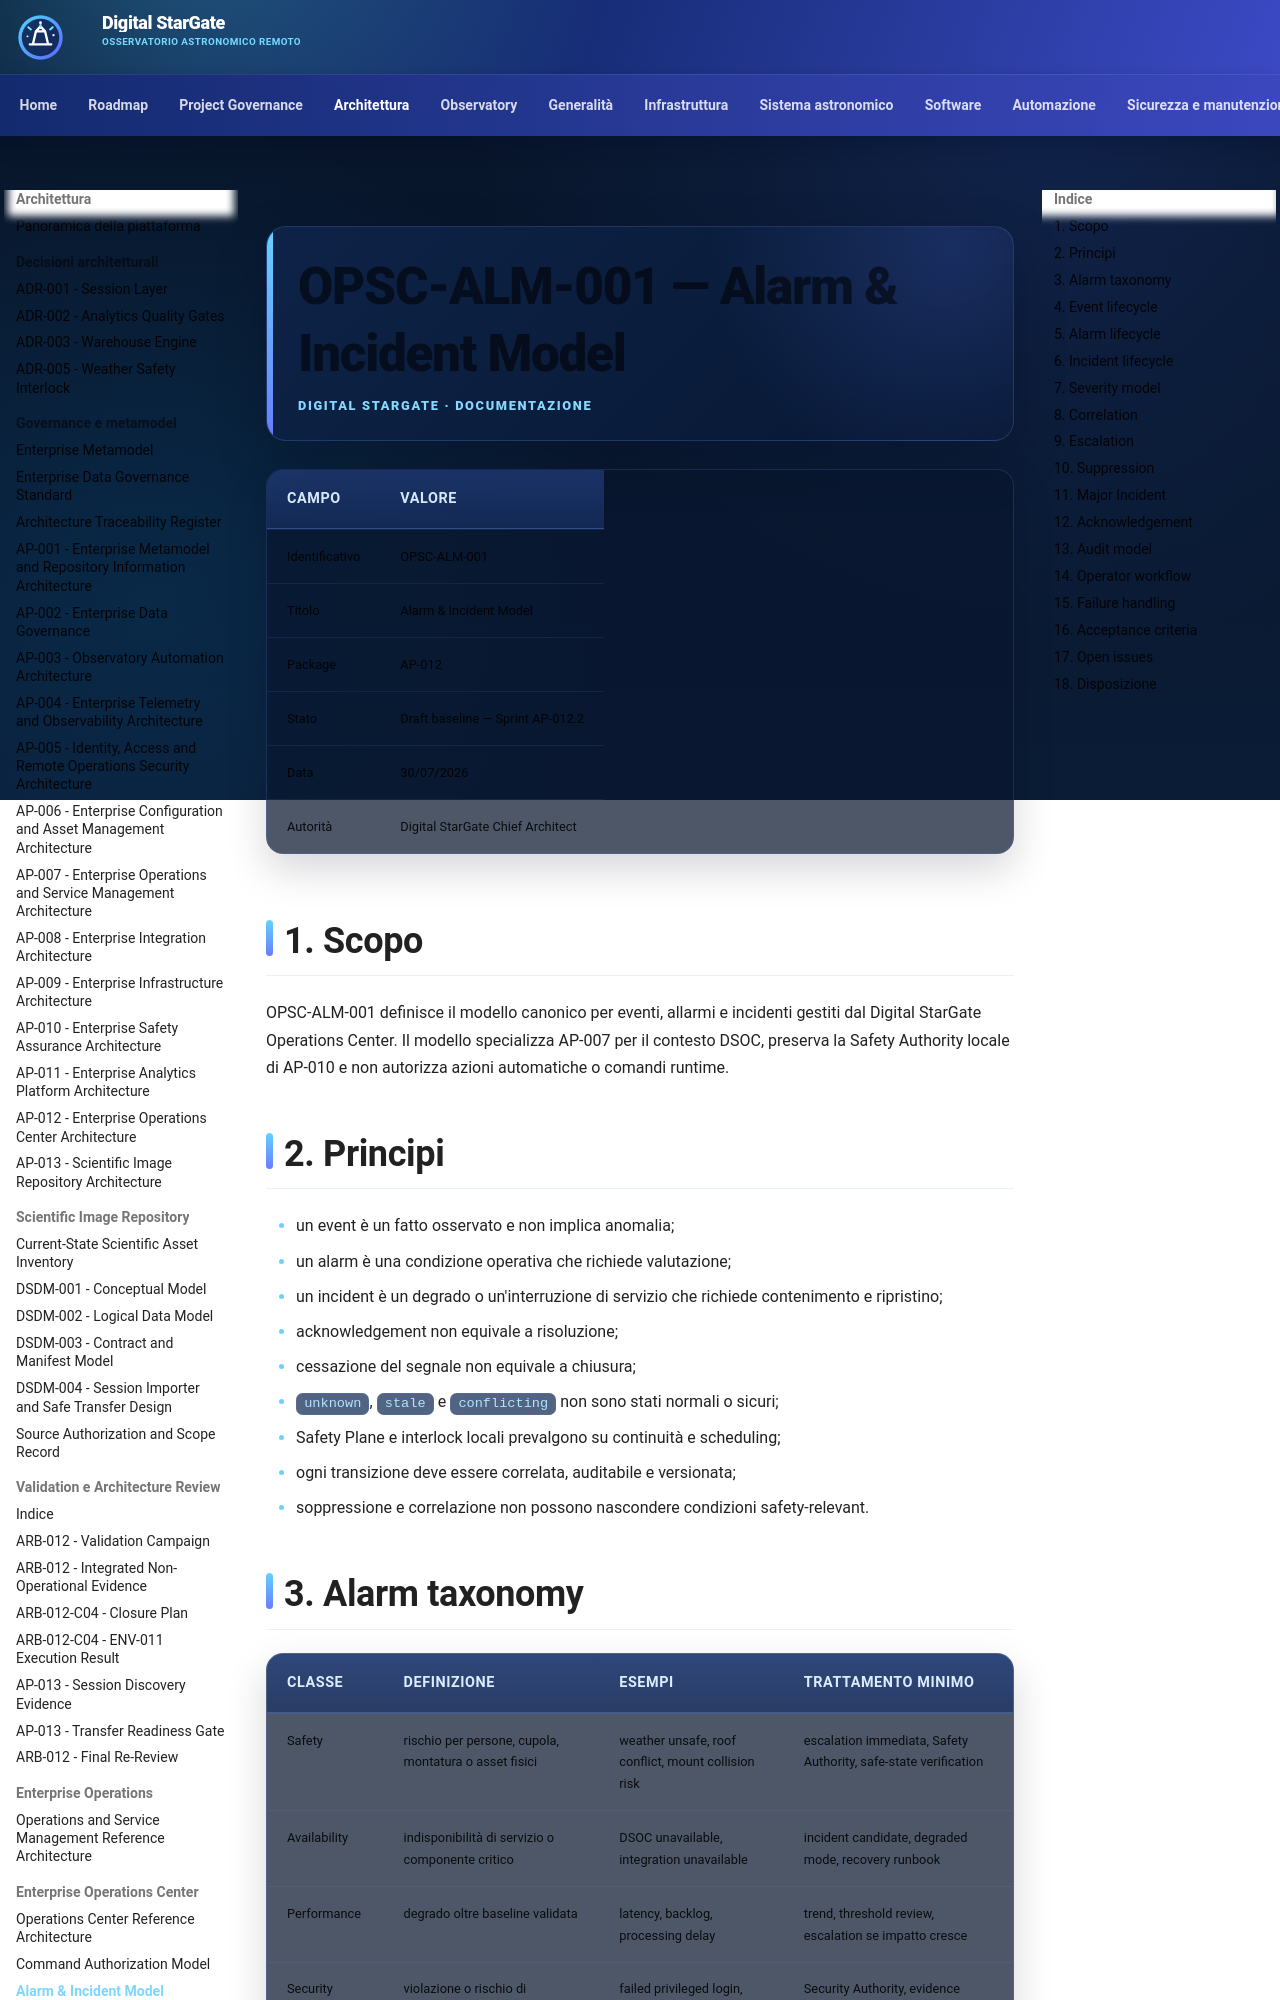

repository: maininimassimo-bit/digital-stargate-manual · page: architecture/alarm-and-incident-model/index.html · generator: mkdocs

# OPSC-ALM-001 — Alarm & Incident Model

| Campo | Valore |
|---|---|
| Identificativo | OPSC-ALM-001 |
| Titolo | Alarm & Incident Model |
| Package | AP-012 |
| Stato | Draft baseline — Sprint AP-012.2 |
| Data | 30/07/2026 |
| Autorità | Digital StarGate Chief Architect |

## 1. Scopo

OPSC-ALM-001 definisce il modello canonico per eventi, allarmi e incidenti gestiti dal Digital StarGate Operations Center. Il modello specializza AP-007 per il contesto DSOC, preserva la Safety Authority locale di AP-010 e non autorizza azioni automatiche o comandi runtime.

## 2. Principi

- un event è un fatto osservato e non implica anomalia;
- un alarm è una condizione operativa che richiede valutazione;
- un incident è un degrado o un'interruzione di servizio che richiede contenimento e ripristino;
- acknowledgement non equivale a risoluzione;
- cessazione del segnale non equivale a chiusura;
- `unknown`, `stale` e `conflicting` non sono stati normali o sicuri;
- Safety Plane e interlock locali prevalgono su continuità e scheduling;
- ogni transizione deve essere correlata, auditabile e versionata;
- soppressione e correlazione non possono nascondere condizioni safety-relevant.
